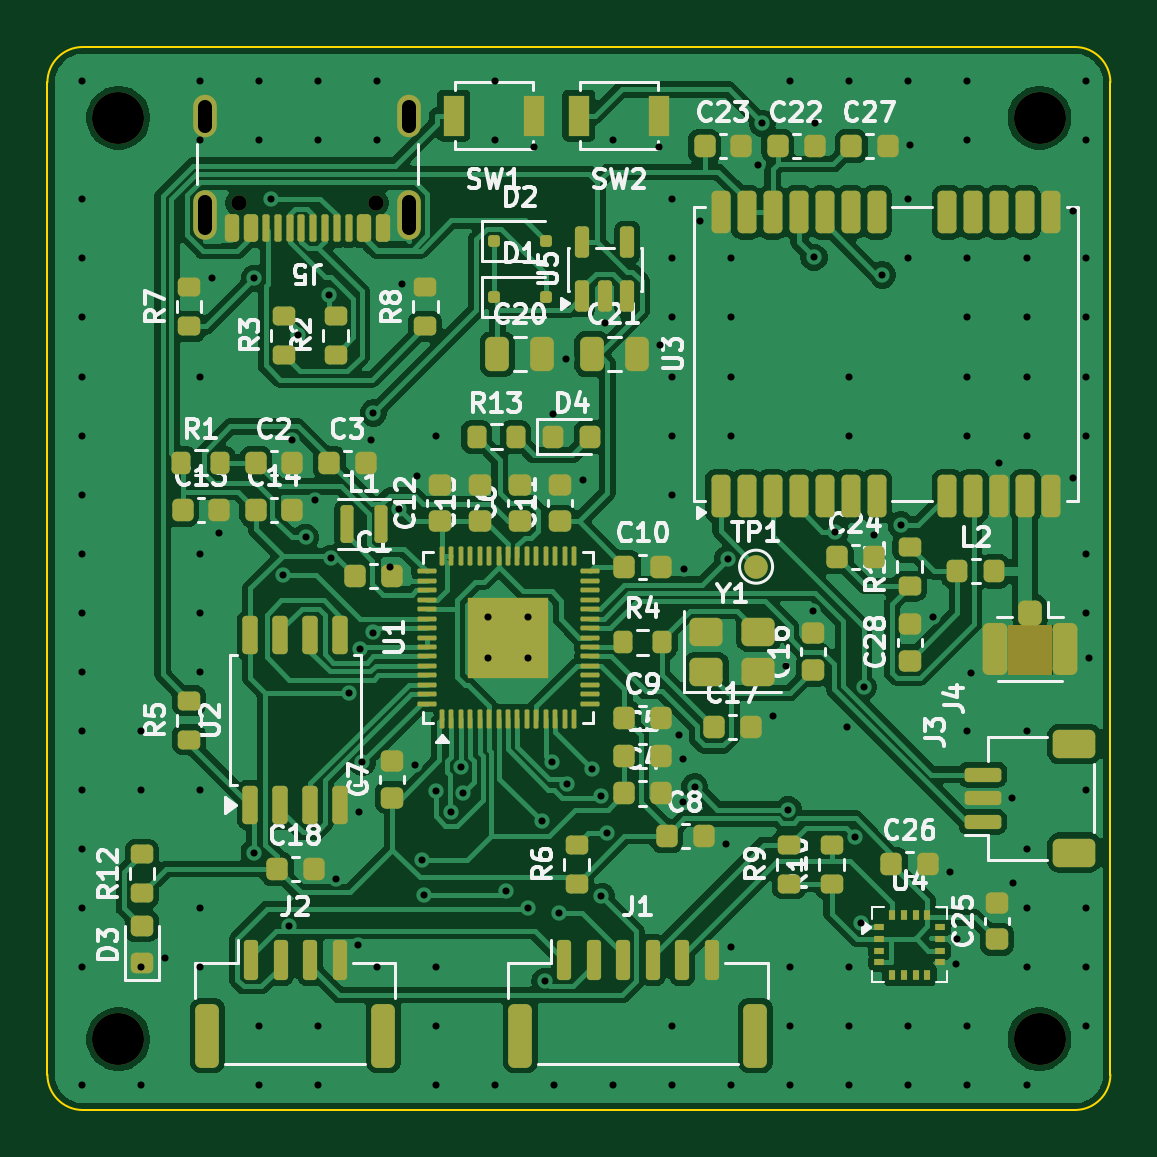
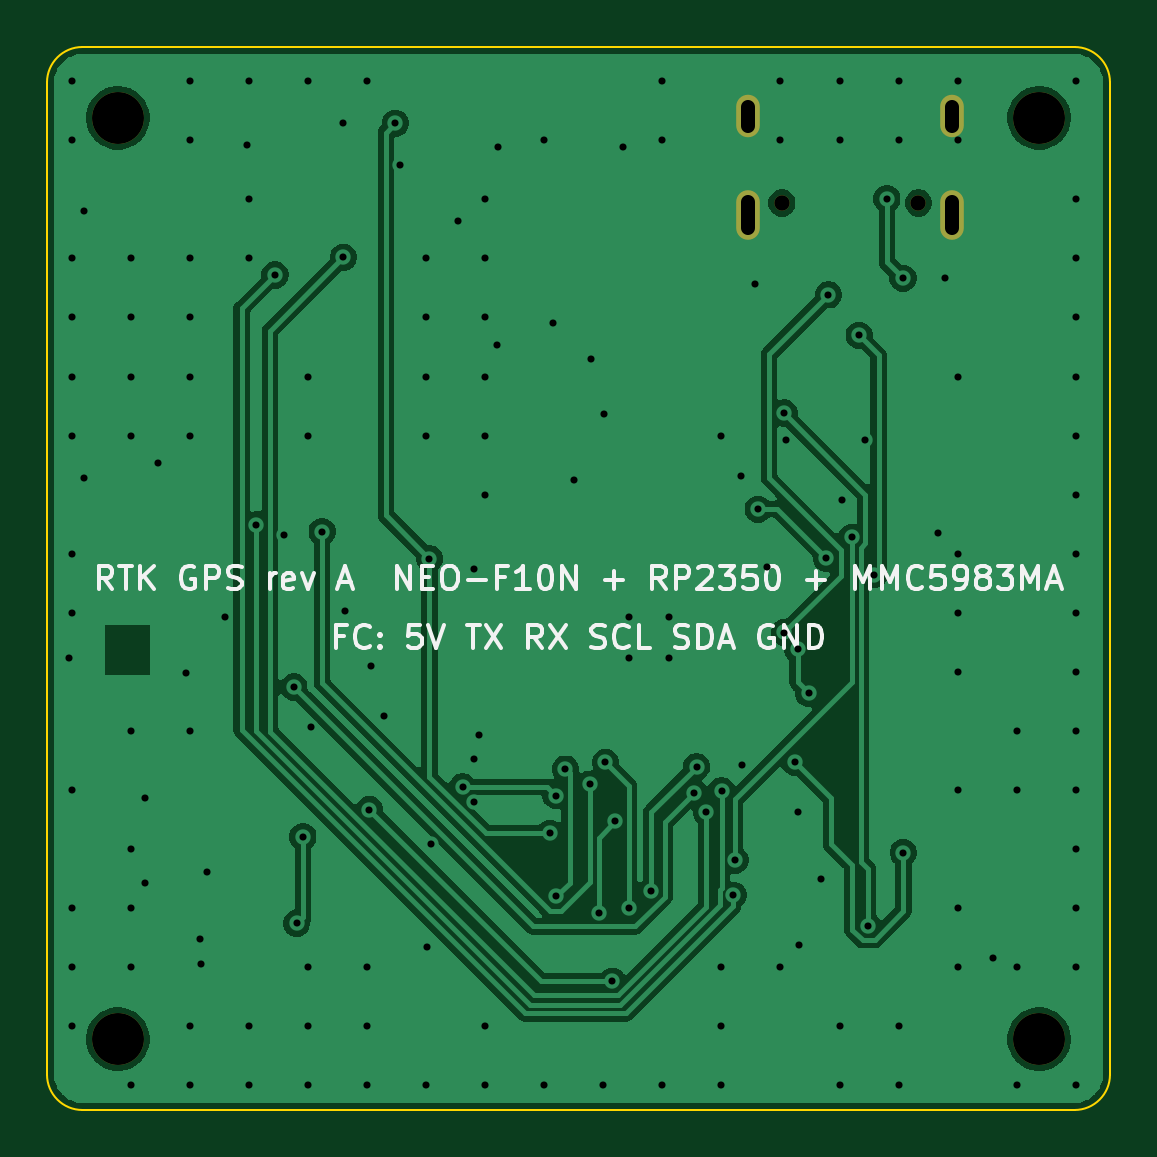
Circuit board: 10 layer files. Board 45.0 x 45.0 mm.
- bottom_copper: rtk_gps-B_Cu.gbr (59778 bytes)
- bottom_mask: rtk_gps-B_Mask.gbr (926 bytes)
- bottom_silk: rtk_gps-B_Silkscreen.gbr (26648 bytes)
- outline: rtk_gps-Edge_Cuts.gbr (995 bytes)
- top_copper: rtk_gps-F_Cu.gbr (179703 bytes)
- top_mask: rtk_gps-F_Mask.gbr (12130 bytes)
- paste: rtk_gps-F_Paste.gbr (11898 bytes)
- top_silk: rtk_gps-F_Silkscreen.gbr (105176 bytes)
- drill: rtk_gps-NPTH.drl (487 bytes)
- drill: rtk_gps-PTH.drl (3908 bytes)

=== bottom_copper: rtk_gps-B_Cu.gbr (59778 bytes, source omitted) ===
=== bottom_mask: rtk_gps-B_Mask.gbr ===
%TF.GenerationSoftware,KiCad,Pcbnew,9.0.9*%
%TF.CreationDate,2026-10-24T09:24:52+00:00*%
%TF.ProjectId,rtk_gps,72746b5f-6770-4732-9e6b-696361645f70,A*%
%TF.SameCoordinates,Original*%
%TF.FileFunction,Soldermask,Bot*%
%TF.FilePolarity,Negative*%
%FSLAX46Y46*%
G04 Gerber Fmt 4.6, Leading zero omitted, Abs format (unit mm)*
G04 Created by KiCad (PCBNEW 9.0.9) date 2026-10-24 09:24:52*
%MOMM*%
%LPD*%
G01*
G04 APERTURE LIST*
%ADD10C,2.200000*%
%ADD11C,0.650000*%
%ADD12O,1.000000X2.100000*%
%ADD13O,1.000000X1.800000*%
G04 APERTURE END LIST*
D10*
%TO.C,H3*%
X103000000Y-142000000D03*
%TD*%
%TO.C,H2*%
X142000000Y-103000000D03*
%TD*%
D11*
%TO.C,J5*%
X113890000Y-106605000D03*
X108110000Y-106605000D03*
D12*
X115320000Y-107105000D03*
D13*
X115320000Y-102925000D03*
D12*
X106680000Y-107105000D03*
D13*
X106680000Y-102925000D03*
%TD*%
D10*
%TO.C,H4*%
X142000000Y-142000000D03*
%TD*%
%TO.C,H1*%
X103000000Y-103000000D03*
%TD*%
M02*

=== bottom_silk: rtk_gps-B_Silkscreen.gbr (26648 bytes, source omitted) ===
=== outline: rtk_gps-Edge_Cuts.gbr ===
%TF.GenerationSoftware,KiCad,Pcbnew,9.0.9*%
%TF.CreationDate,2026-10-24T09:24:52+00:00*%
%TF.ProjectId,rtk_gps,72746b5f-6770-4732-9e6b-696361645f70,A*%
%TF.SameCoordinates,Original*%
%TF.FileFunction,Profile,NP*%
%FSLAX46Y46*%
G04 Gerber Fmt 4.6, Leading zero omitted, Abs format (unit mm)*
G04 Created by KiCad (PCBNEW 9.0.9) date 2026-10-24 09:24:52*
%MOMM*%
%LPD*%
G01*
G04 APERTURE LIST*
%TA.AperFunction,Profile*%
%ADD10C,0.100000*%
%TD*%
G04 APERTURE END LIST*
D10*
X100000000Y-101500000D02*
G75*
G02*
X101500000Y-100000000I1500000J0D01*
G01*
X100000000Y-143500000D02*
X100000000Y-101500000D01*
X101500000Y-100000000D02*
X143500000Y-100000000D01*
X101500000Y-145000000D02*
G75*
G02*
X100000000Y-143500000I0J1500000D01*
G01*
X143500000Y-100000000D02*
G75*
G02*
X145000000Y-101500000I0J-1500000D01*
G01*
X143500000Y-145000000D02*
X101500000Y-145000000D01*
X145000000Y-101500000D02*
X145000000Y-143500000D01*
X145000000Y-143500000D02*
G75*
G02*
X143500000Y-145000000I-1500000J0D01*
G01*
M02*

=== top_copper: rtk_gps-F_Cu.gbr (179703 bytes, source omitted) ===
=== top_mask: rtk_gps-F_Mask.gbr (12130 bytes, source omitted) ===
=== paste: rtk_gps-F_Paste.gbr (11898 bytes, source omitted) ===
=== top_silk: rtk_gps-F_Silkscreen.gbr (105176 bytes, source omitted) ===
=== drill: rtk_gps-NPTH.drl ===
M48
; DRILL file {KiCad 9.0.9} date 2026-10-24T09:24:52+0000
; FORMAT={-:-/ absolute / metric / decimal}
; #@! TF.CreationDate,2026-10-24T09:24:52+00:00
; #@! TF.GenerationSoftware,Kicad,Pcbnew,9.0.9
; #@! TF.FileFunction,NonPlated,1,2,NPTH
FMAT,2
METRIC
; #@! TA.AperFunction,NonPlated,NPTH,ComponentDrill
T1C0.650
; #@! TA.AperFunction,NonPlated,NPTH,ComponentDrill
T2C2.200
%
G90
G05
T1
X108.11Y-106.605
X113.89Y-106.605
T2
X103.0Y-103.0
X103.0Y-142.0
X142.0Y-103.0
X142.0Y-142.0
M30

=== drill: rtk_gps-PTH.drl ===
M48
; DRILL file {KiCad 9.0.9} date 2026-10-24T09:24:52+0000
; FORMAT={-:-/ absolute / metric / decimal}
; #@! TF.CreationDate,2026-10-24T09:24:52+00:00
; #@! TF.GenerationSoftware,Kicad,Pcbnew,9.0.9
; #@! TF.FileFunction,Plated,1,2,PTH
FMAT,2
METRIC
; #@! TA.AperFunction,Plated,PTH,ViaDrill
T1C0.300
; #@! TA.AperFunction,Plated,PTH,ComponentDrill
T2C0.600
%
G90
G05
T1
X101.45Y-101.45
X101.45Y-106.45
X101.45Y-108.95
X101.45Y-111.45
X101.45Y-113.95
X101.45Y-116.45
X101.45Y-118.95
X101.45Y-121.45
X101.45Y-123.95
X101.45Y-126.45
X101.45Y-128.95
X101.45Y-131.45
X101.45Y-133.95
X101.45Y-136.45
X101.45Y-138.95
X101.45Y-143.95
X103.95Y-128.95
X103.95Y-131.45
X103.95Y-138.95
X103.95Y-143.95
X104.964Y-138.55
X106.45Y-101.45
X106.45Y-103.95
X106.45Y-113.95
X106.45Y-121.45
X106.45Y-123.95
X106.45Y-126.45
X106.45Y-131.45
X106.45Y-136.45
X106.45Y-138.95
X106.971Y-109.787
X107.275Y-120.557
X108.752Y-134.102
X108.762Y-109.787
X108.95Y-101.45
X108.95Y-103.95
X108.95Y-141.45
X108.95Y-143.95
X109.447Y-106.427
X109.982Y-122.339
X110.241Y-137.218
X110.375Y-116.646
X110.621Y-112.2
X110.929Y-120.759
X111.325Y-119.188
X111.45Y-101.45
X111.45Y-103.95
X111.45Y-141.45
X111.45Y-143.95
X111.918Y-110.492
X112.01Y-121.642
X112.234Y-135.213
X112.753Y-127.362
X113.169Y-138.036
X113.21Y-132.387
X113.226Y-125.505
X113.335Y-130.287
X113.703Y-116.65
X113.793Y-124.786
X113.803Y-115.494
X113.95Y-101.45
X113.95Y-103.95
X113.95Y-138.95
X114.503Y-122.003
X114.896Y-119.566
X115.015Y-110.048
X115.566Y-130.386
X115.634Y-118.156
X115.869Y-134.425
X115.952Y-135.906
X116.446Y-131.476
X116.45Y-116.45
X116.45Y-138.95
X116.45Y-141.45
X116.45Y-143.95
X117.087Y-132.386
X117.5Y-130.468
X117.606Y-131.577
X118.65Y-124.15
X118.65Y-125.85
X118.95Y-101.45
X118.95Y-103.95
X118.95Y-143.95
X119.424Y-135.734
X120.35Y-124.15
X120.35Y-125.85
X120.363Y-136.432
X120.6Y-104.231
X120.94Y-132.776
X121.068Y-139.553
X121.361Y-130.285
X121.412Y-115.526
X121.45Y-143.95
X121.643Y-136.653
X121.975Y-113.223
X122.015Y-131.205
X122.683Y-118.343
X123.055Y-130.569
X123.454Y-131.687
X123.456Y-135.954
X123.6Y-111.687
X123.702Y-133.281
X123.95Y-103.95
X123.95Y-143.95
X125.9Y-104.228
X125.932Y-112.612
X126.45Y-106.45
X126.45Y-108.95
X126.45Y-111.45
X126.45Y-113.95
X126.45Y-116.45
X126.45Y-118.95
X126.45Y-141.45
X126.45Y-143.95
X126.717Y-129.142
X126.903Y-131.954
X126.917Y-130.125
X126.941Y-122.078
X127.406Y-131.321
X127.615Y-107.367
X128.737Y-133.724
X128.81Y-121.658
X128.918Y-138.092
X128.95Y-108.95
X128.95Y-111.45
X128.95Y-113.95
X128.95Y-116.45
X128.95Y-143.95
X130.075Y-105.007
X130.259Y-103.224
X130.724Y-128.31
X131.284Y-126.218
X131.351Y-132.279
X131.45Y-101.45
X131.45Y-138.95
X131.45Y-141.45
X131.45Y-143.95
X132.4Y-123.875
X132.456Y-108.909
X132.475Y-103.226
X133.353Y-120.512
X133.838Y-128.784
X133.95Y-101.45
X133.95Y-113.95
X133.95Y-116.45
X133.95Y-138.95
X133.95Y-141.45
X133.95Y-143.95
X134.169Y-133.431
X134.429Y-137.103
X134.549Y-127.095
X134.975Y-120.639
X135.349Y-109.651
X136.14Y-120.225
X136.45Y-101.45
X136.45Y-106.45
X136.45Y-108.95
X136.45Y-141.45
X136.45Y-143.95
X136.537Y-104.137
X137.471Y-124.139
X138.213Y-134.912
X138.479Y-138.829
X138.519Y-137.75
X138.95Y-101.45
X138.95Y-103.95
X138.95Y-108.95
X138.95Y-111.45
X138.95Y-113.95
X138.95Y-116.45
X138.95Y-128.95
X138.95Y-141.45
X138.95Y-143.95
X139.114Y-126.486
X140.3Y-117.595
X140.853Y-131.8
X140.868Y-135.394
X141.45Y-108.95
X141.45Y-111.45
X141.45Y-113.95
X141.45Y-116.45
X141.45Y-128.95
X141.45Y-133.95
X141.45Y-136.45
X141.45Y-138.95
X141.45Y-143.95
X143.415Y-118.262
X143.417Y-106.962
X143.95Y-101.45
X143.95Y-103.95
X143.95Y-108.95
X143.95Y-111.45
X143.95Y-113.95
X143.95Y-116.45
X143.95Y-121.45
X143.95Y-123.95
X143.95Y-131.45
X143.95Y-136.45
X143.95Y-138.95
X143.95Y-141.45
X144.088Y-125.877
T2
X106.68Y-103.325G85X106.68Y-102.525
G05
X106.68Y-107.655G85X106.68Y-106.555
G05
X115.32Y-103.325G85X115.32Y-102.525
G05
X115.32Y-107.655G85X115.32Y-106.555
G05
M30
